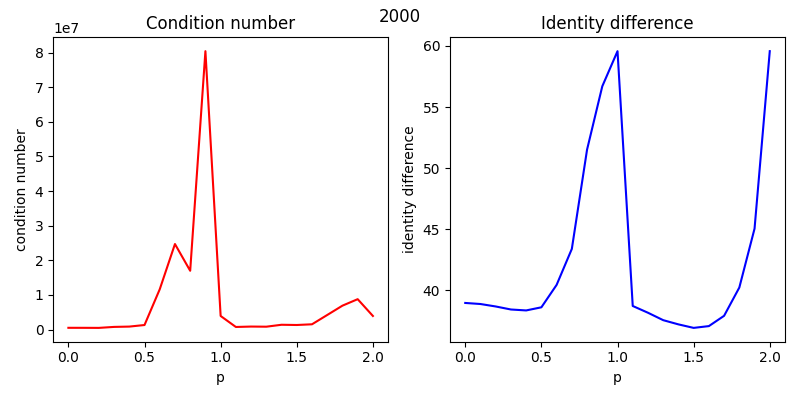

Values plotted in this chart, from the file beside it:
, p, condition number, identity diference
0, 0.0, 488555, 38.97
1, 0.1, 483914, 38.88
2, 0.2, 466575, 38.68
3, 0.3, 749400, 38.43
4, 0.4, 841134, 38.35
5, 0.5, 1293731, 38.61
6, 0.6, 11617952, 40.44
7, 0.7, 24687729, 43.39
8, 0.8, 16965218, 51.51
9, 0.9, 80397788, 56.7
10, 1.0, 3907582, 59.57
11, 1.1, 730919, 38.72
12, 1.2, 848959, 38.17
13, 1.3, 810440, 37.56
14, 1.4, 1368146, 37.21
15, 1.5, 1301261, 36.93
16, 1.6, 1505375, 37.07
17, 1.7, 4191706, 37.91
18, 1.8, 6885929, 40.23
19, 1.9, 8760633, 45.05
20, 2.0, 3907582, 59.57
